Labelled photos from "dataset_merged", an image-classification folder in fatmanurpolat15/SAS. The possible labels are: diger, enkaz, kaya, mayin.

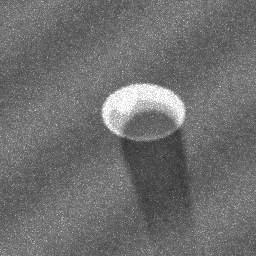
Label: mayin

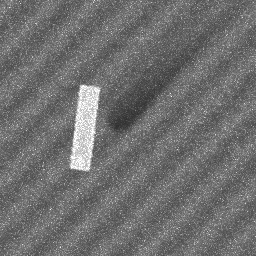
Label: enkaz

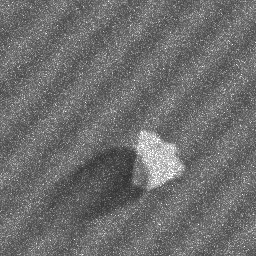
Label: kaya

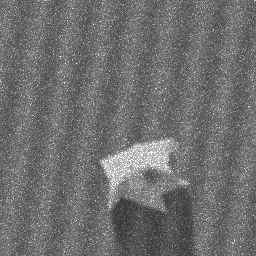
Label: kaya

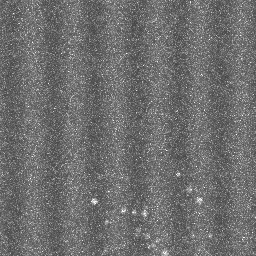
Label: diger

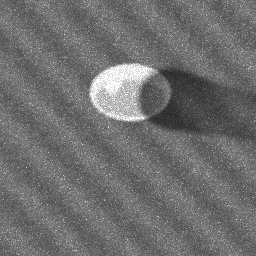
Label: mayin
